Dataset: DatasetEnfermedadesOregano (GitHub, GabrielFMH/DatasetEnfermedadesOregano). Classes: alternaria, mosaic, OIDIO, mosca blanca, healthy oregano, roya, trips.

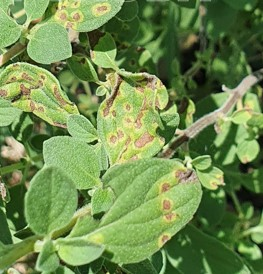
Label: roya

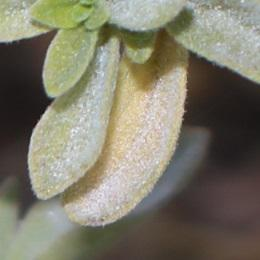
Label: OIDIO

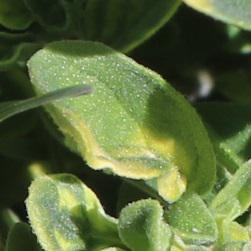
Label: mosaic

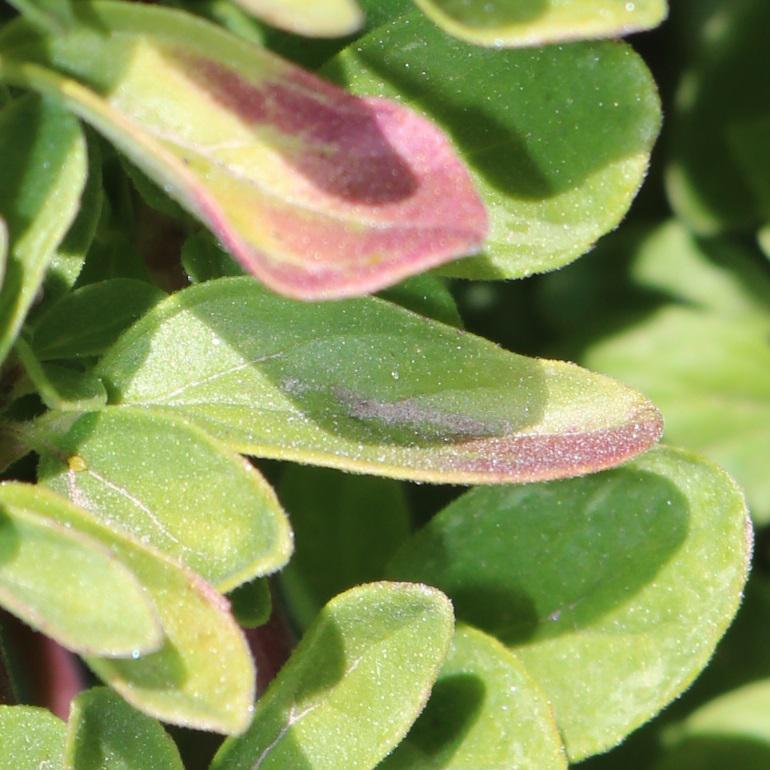
Label: alternaria

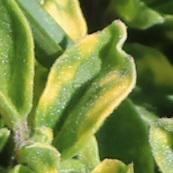
Label: mosaic

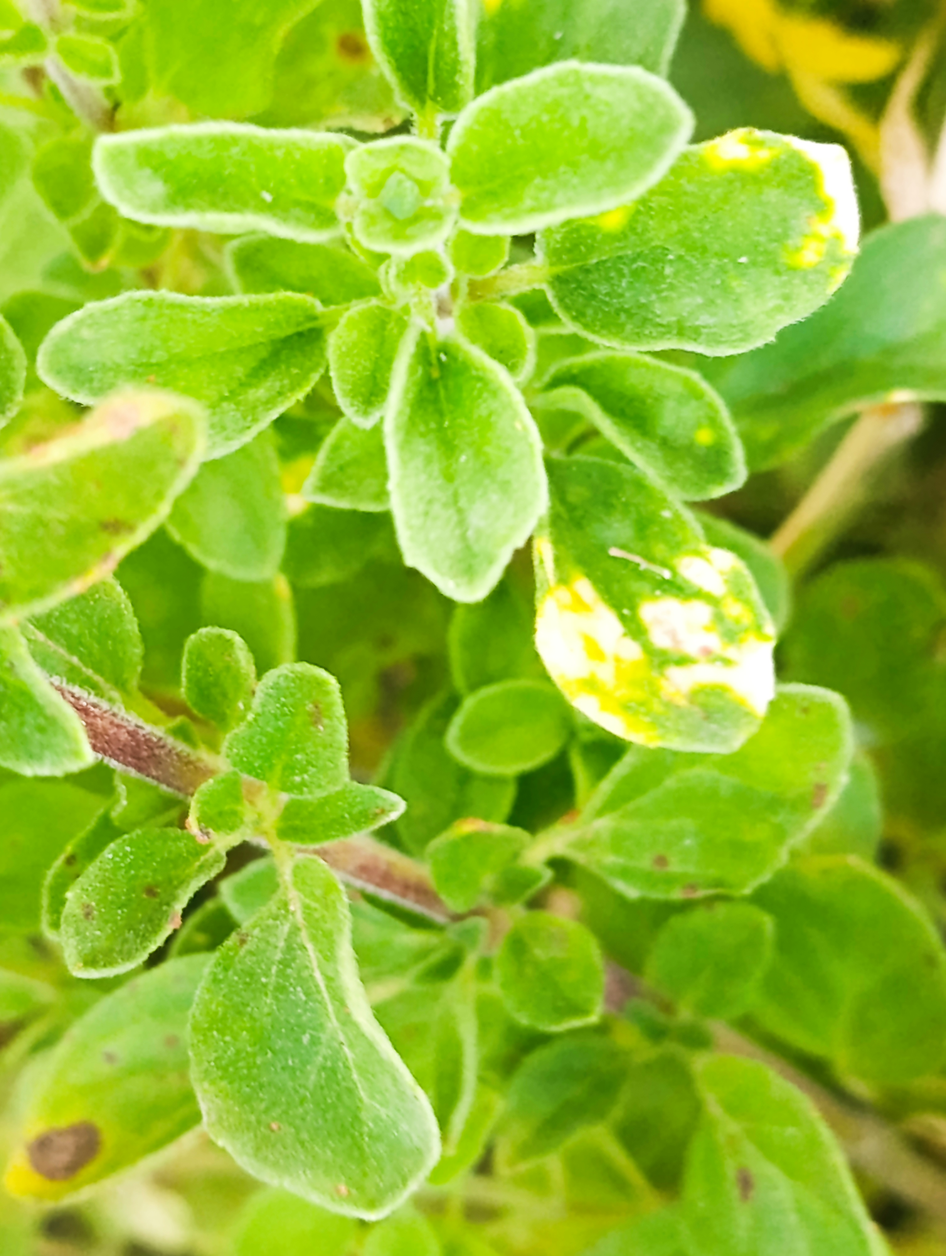
Label: OIDIO
